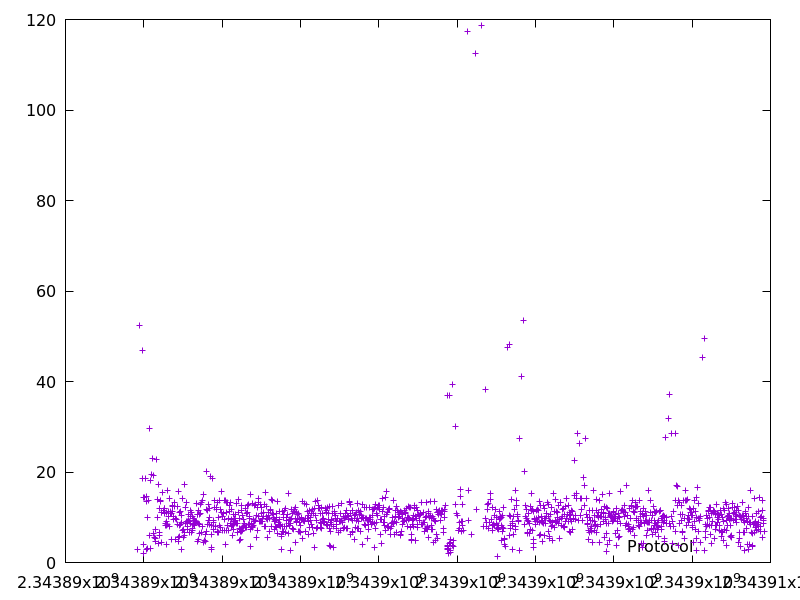

Source data for this figure (header and first rows):
2343889843.928185, 2.989246
2343889896, 52.33
2343889956, 46.92
2343889974, 18.48
2343889994, 14.45
2343889996, 1.913
2343890003, 3.976
2343890017, 14.41
2343890041, 18.54
2343890056, 14.54
2343890059, 2.995
2343890077, 13.45
2343890092, 9.91
2343890101, 3.225
2343890115, 13.69
2343890146, 29.65
2343890153, 6.073
2343890172, 18.07
2343890175, 3.215
2343890198, 19.47
2343890223, 23.08
2343890249, 19.34
2343890259, 6.358
2343890284, 5.472
2343890292, 4.748
2343890299, 7.259
2343890305, 5.379
2343890327, 22.75
2343890341, 13.92
2343890352, 10.07
2343890372, 17.33
2343890376, 4.149
2343890388, 11.88
2343890396, 5.986
2343890403, 6.624
2343890416, 13.58
2343890430, 13.75
2343890444, 10.99
2343890448, 4.362
2343890459, 10.96
2343890482, 15.52
2343890503, 11.58
2343890515, 10.88
2343890528, 11.92
2343890540, 11.99
2343890549, 8.273
2343890558, 8.718
2343890567, 8.244
2343890571, 4.04
2343890582, 11.16
2343890592, 9.109
2343890608, 15.89
2343890616, 8.386
2343890629, 11.22
2343890639, 10.18
2343890655, 14.14
2343890665, 7.891
2343890678, 11.39
2343890691, 10.76
2343890697, 5.016
2343890708, 10.93
... 1,242 more rows
